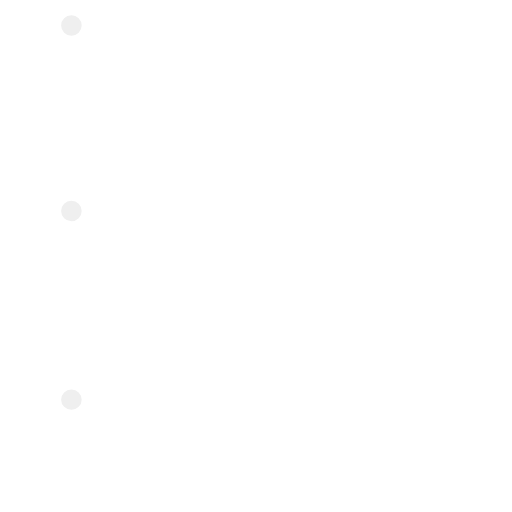
t = 0.00 s
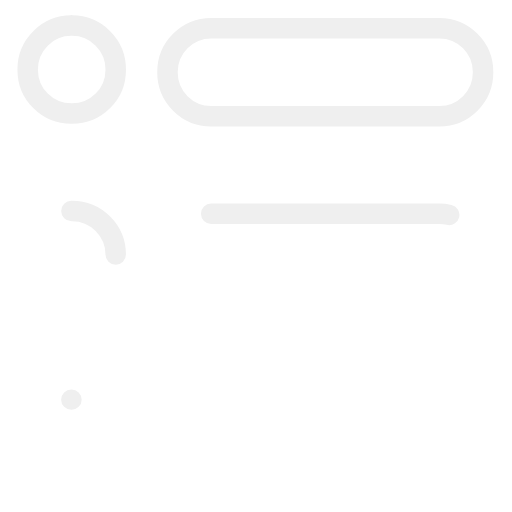
t = 1.45 s
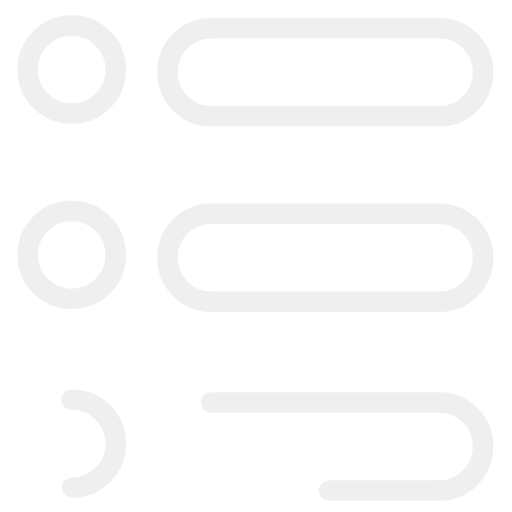
t = 2.90 s
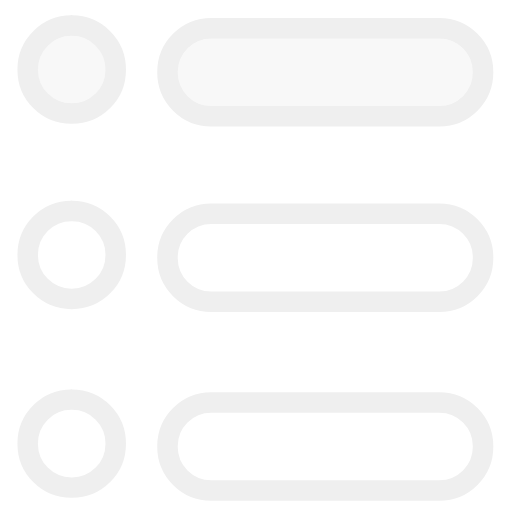
t = 4.10 s
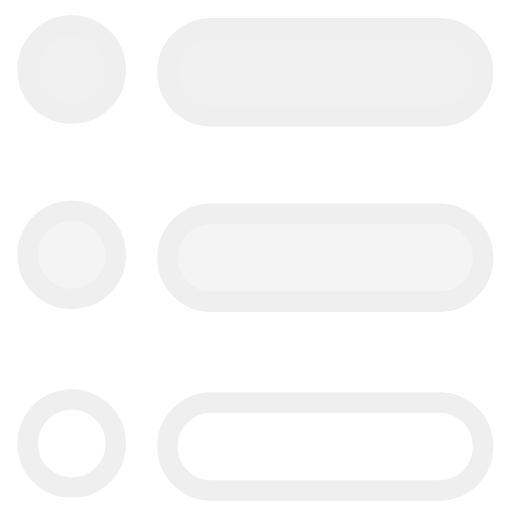
t = 5.55 s
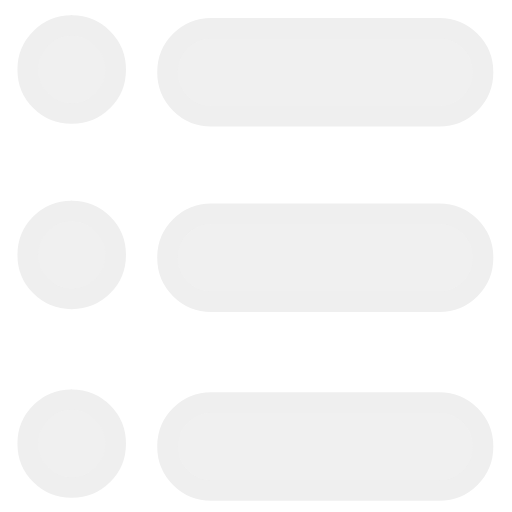
t = 7.00 s

The animated SVG that drew these frames (rendered in a browser with its animation timeline set to each time). Animation: 12 SMIL elements (animate=12); one cycle of 7.00 s.

<svg id="bulletList" width="100%" height="100%" viewBox="0 0 100 100" version="1.1" xml:space="preserve" xmlns="http://www.w3.org/2000/svg" xmlns:xlink="http://www.w3.org/1999/xlink"><g id="Layer" ><g fill="#cdcdcd" fill-opacity="0" fill-rule="nonzero" opacity="1"  stroke-linejoin="miter" stroke-width="4"  stroke="#efefef" stroke-linecap="round"><g stroke-dasharray="54" stroke-dashoffset="54"><rect id="CIRCLE1" width="17.19" height="17.19" x="5.41" y="5" rx="8.54"><animate id="Circle-Stroke-Anim1" fill="freeze" attributeName="stroke-dashoffset" begin="0;Circle-Fill-Anim3.end+1.2s" dur="1s" values="54;0"/><animate id="Circle-Fill-Anim1" fill="freeze" attributeName="fill-opacity" begin="Circle-Stroke-Anim3.end+.2s;Circle-Stroke-Anim3.end+.2s" dur="1s" values="0;0.3" /></rect><rect id="CIRCLE2" width="17.19" height="17.19" x="5.41" y="41.19" rx="8.54"><animate id="Circle-Stroke-Anim2" fill="freeze" attributeName="stroke-dashoffset" begin="Circle-Stroke-Anim1.end+.2s;Circle-Stroke-Anim1.end" dur="1s" values="54;0"/><animate id="Circle-Fill-Anim2" fill="freeze" attributeName="fill-opacity" begin="Circle-Fill-Anim1.end+.2s;Circle-Fill-Anim1.end+.2s" dur="1s" values="0;0.3" /></rect><rect id="CIRCLE3" width="17.19" height="17.19" x="5.41" y="78.05" rx="8.54"><animate id="Circle-Stroke-Anim3" fill="freeze" attributeName="stroke-dashoffset" begin="Circle-Stroke-Anim2.end+.2s;Circle-Stroke-Anim2.end" dur="1s" values="54;0"/><animate id="Circle-Fill-Anim3" fill="freeze" attributeName="fill-opacity" begin="Circle-Fill-Anim2.end+.2s;Circle-Fill-Anim2.end+.2s" dur="1s" values="0;0.3" /></rect></g></g><g fill="#cdcdcd" fill-opacity="0" fill-rule="nonzero" opacity="1"  stroke-linejoin="miter" stroke-width="4"  stroke="#efefef" stroke-linecap="round"><g stroke-dasharray="186" stroke-dashoffset="186"><rect id="RECTANGLE1" width="61.64" height="17.19" x="32.71" y="5.52" rx="8.54"><animate id="Rectangle-Stroke-Anim1" fill="freeze" attributeName="stroke-dashoffset" begin="0;Rectangle-Fill-Anim3.end+1.2s" dur="1s" values="186;0"/><animate id="Rectangle-Fill-Anim1" fill="freeze" attributeName="fill-opacity" begin="Rectangle-Stroke-Anim3.end+.2s;Rectangle-Stroke-Anim3.end+.2s" dur="1s" values="0;0.3" /></rect><rect id="RECTANGLE2" width="61.64" height="17.19" x="32.71" y="41.75" rx="8.54"><animate id="Rectangle-Stroke-Anim2" fill="freeze" attributeName="stroke-dashoffset" begin="Rectangle-Stroke-Anim1.end+.2s;Rectangle-Stroke-Anim1.end" dur="1s" values="186;0"/><animate id="Rectangle-Fill-Anim2" fill="freeze" attributeName="fill-opacity" begin="Rectangle-Fill-Anim1.end+.2s;Rectangle-Fill-Anim1.end+.2s" dur="1s" values="0;0.3" /></rect><rect id="RECTANGLE3" width="61.64" height="17.19" x="32.71" y="78.61" rx="8.54"><animate id="Rectangle-Stroke-Anim3" fill="freeze" attributeName="stroke-dashoffset" begin="Rectangle-Stroke-Anim2.end+.2s;Rectangle-Stroke-Anim2.end" dur="1s" values="186;0"/><animate id="Rectangle-Fill-Anim3" fill="freeze" attributeName="fill-opacity" begin="Rectangle-Fill-Anim2.end+.2s;Rectangle-Fill-Anim2.end+.2s" dur="1s" values="0;0.3" /></rect></g></g></g></svg>
